Dataset: data (GitHub, TeddyDharma/Food-Recommender). Classes: ayam betutu, beberuk terong, coto makassar, gudeg, kerak telor, mie aceh, nasi kuning, nasi pecel, papeda, pempek, peuyeum, rawon, rendang, sate madura, serabi, soto banjar, soto lamongan, tahu sumedang.

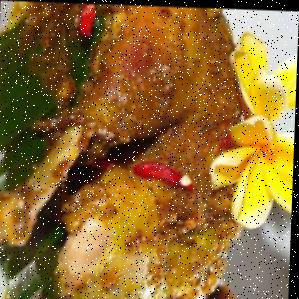
Label: ayam betutu

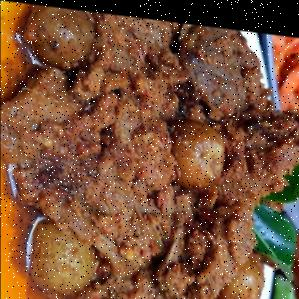
Label: rendang

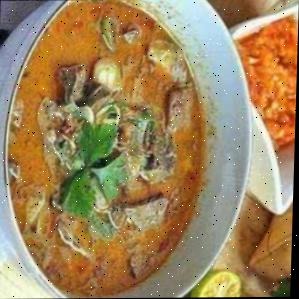
Label: coto makassar

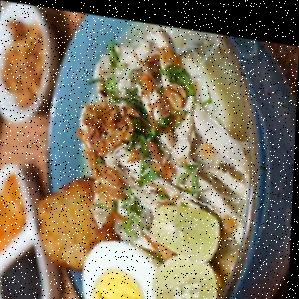
Label: soto banjar

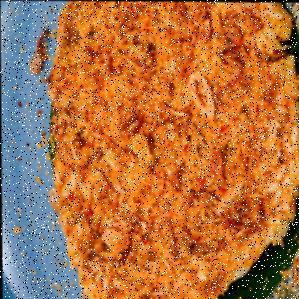
Label: kerak telor

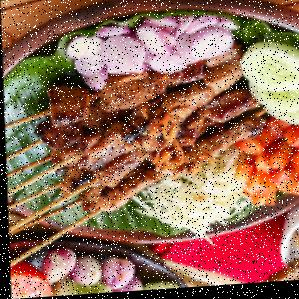
Label: sate madura
